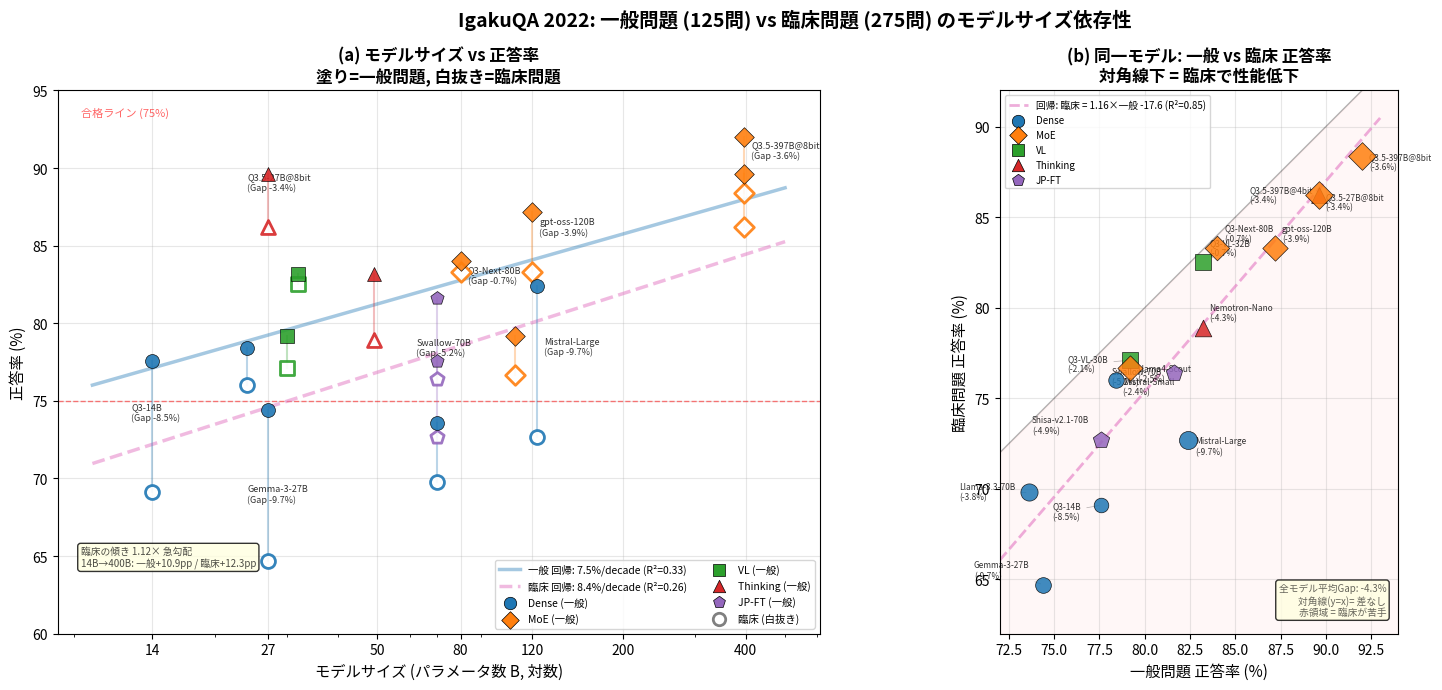
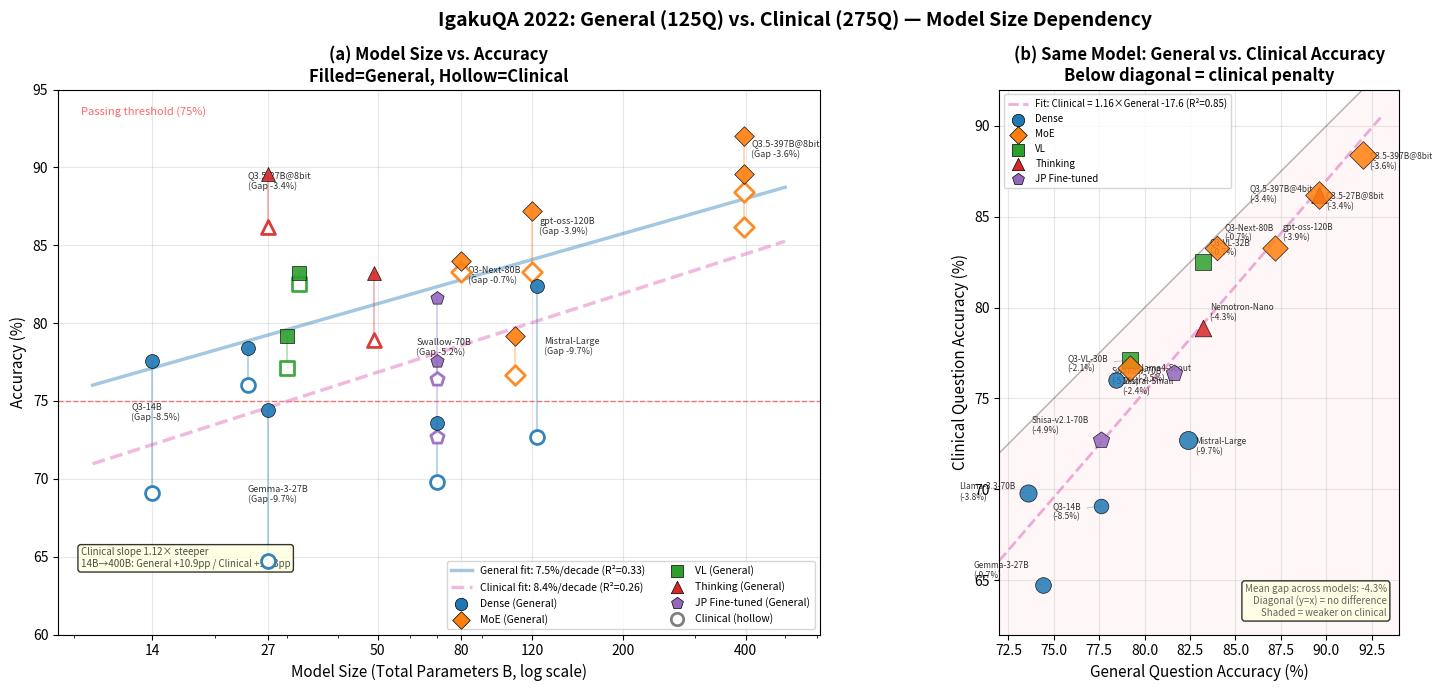

The script that saved these images, in order:
#!/usr/bin/env python3
"""
一般問題 vs 臨床問題: モデルサイズとの関係
日本語版と英語版を同時生成
"""
import os
import numpy as np
import matplotlib
matplotlib.use('Agg')
import matplotlib.pyplot as plt

matplotlib.rcParams['axes.unicode_minus'] = False

# (name, total_params_B, arch, ippan%, rinsho%)
DATA = [
    ("Q3-14B", 14, "Dense", 77.6, 69.1),
    ("Mistral-Small", 24, "Dense", 78.4, 76.0),
    ("Q3.5-27B@8bit", 27, "Thinking", 89.6, 86.2),
    ("Gemma-3-27B", 27, "Dense", 74.4, 64.7),
    ("Q3-VL-30B", 30, "VL", 79.2, 77.1),
    ("Q3-VL-32B", 32, "VL", 83.2, 82.5),
    ("Nemotron-Nano", 49, "Thinking", 83.2, 78.9),
    ("Swallow-70B", 70, "JP-FT", 81.6, 76.4),
    ("Shisa-v2.1-70B", 70, "JP-FT", 77.6, 72.7),
    ("Llama-3.3-70B", 70, "Dense", 73.6, 69.8),
    ("Q3-Next-80B", 80, "MoE", 84.0, 83.3),
    ("Llama4-Scout", 109, "MoE", 79.2, 76.7),
    ("gpt-oss-120B", 120, "MoE", 87.2, 83.3),
    ("Mistral-Large", 123, "Dense", 82.4, 72.7),
    ("Q3.5-397B@8bit", 397, "MoE", 92.0, 88.4),
    ("Q3.5-397B@4bit", 397, "MoE", 89.6, 86.2),
]

ARCH_STYLE = {
    "Dense":    {"color": "#1f77b4", "marker": "o"},
    "MoE":      {"color": "#ff7f0e", "marker": "D"},
    "VL":       {"color": "#2ca02c", "marker": "s"},
    "Thinking": {"color": "#d62728", "marker": "^"},
    "JP-FT":    {"color": "#9467bd", "marker": "p"},
}

ARCH_LABEL_EN = {
    "JP-FT": "JP Fine-tuned",
}


def create_plot(lang="jp"):
    is_jp = lang == "jp"
    if is_jp:
        matplotlib.rcParams['font.family'] = ['Hiragino Sans', 'Arial Unicode MS', 'sans-serif']
    else:
        matplotlib.rcParams['font.family'] = ['Arial', 'Helvetica', 'sans-serif']

    fig, axes = plt.subplots(1, 2, figsize=(16, 7))

    # ====== (a) Model Size vs Accuracy: General vs Clinical ======
    ax1 = axes[0]

    for name, params, arch, ippan, rinsho in DATA:
        st = ARCH_STYLE[arch]
        # General (filled)
        ax1.scatter(params, ippan, c=st["color"], marker=st["marker"],
                    s=100, edgecolors='black', linewidths=0.5, zorder=5, alpha=0.9)
        # Clinical (hollow)
        ax1.scatter(params, rinsho, c='white', marker=st["marker"],
                    s=100, edgecolors=st["color"], linewidths=2, zorder=4, alpha=0.9)
        # Connect with line
        ax1.plot([params, params], [ippan, rinsho], color=st["color"], alpha=0.3, linewidth=1.5, zorder=3)

    ax1.axhline(y=75, color='red', linestyle='--', linewidth=1, alpha=0.5)

    # Regression lines (log scale)
    log_sizes = np.log10([d[1] for d in DATA])
    ippan_arr = np.array([d[3] for d in DATA])
    rinsho_arr = np.array([d[4] for d in DATA])

    x_fit = np.linspace(np.log10(10), np.log10(500), 100)
    x_fit_lin = 10 ** x_fit

    # General regression
    slope_i, intercept_i = np.polyfit(log_sizes, ippan_arr, 1)
    r_i = np.corrcoef(log_sizes, ippan_arr)[0, 1]
    y_fit_i = slope_i * x_fit + intercept_i
    gen_label = f'一般 回帰: {slope_i:.1f}%/decade (R²={r_i**2:.2f})' if is_jp else \
                f'General fit: {slope_i:.1f}%/decade (R²={r_i**2:.2f})'
    ax1.plot(x_fit_lin, y_fit_i, color='#1f77b4', linestyle='-', linewidth=2.5,
             alpha=0.4, zorder=2, label=gen_label)

    # Clinical regression
    slope_r, intercept_r = np.polyfit(log_sizes, rinsho_arr, 1)
    r_r = np.corrcoef(log_sizes, rinsho_arr)[0, 1]
    y_fit_r = slope_r * x_fit + intercept_r
    clin_label = f'臨床 回帰: {slope_r:.1f}%/decade (R²={r_r**2:.2f})' if is_jp else \
                 f'Clinical fit: {slope_r:.1f}%/decade (R²={r_r**2:.2f})'
    ax1.plot(x_fit_lin, y_fit_r, color='#e377c2', linestyle='--', linewidth=2.5,
             alpha=0.5, zorder=2, label=clin_label)

    # Slope comparison annotation
    if is_jp:
        slope_text = f'臨床の傾き {slope_r/slope_i:.2f}× 急勾配\n14B→400B: 一般+{slope_i*np.log10(400/14):.1f}pp / 臨床+{slope_r*np.log10(400/14):.1f}pp'
    else:
        slope_text = f'Clinical slope {slope_r/slope_i:.2f}× steeper\n14B→400B: General +{slope_i*np.log10(400/14):.1f}pp / Clinical +{slope_r*np.log10(400/14):.1f}pp'
    ax1.text(0.03, 0.12, slope_text, transform=ax1.transAxes,
             fontsize=7, alpha=0.7, verticalalignment='bottom',
             bbox=dict(boxstyle='round,pad=0.3', facecolor='lightyellow', alpha=0.8))

    # Legend
    for arch, st in ARCH_STYLE.items():
        label_arch = ARCH_LABEL_EN.get(arch, arch) if not is_jp else arch
        general_label = "General" if not is_jp else "一般"
        ax1.scatter([], [], c=st["color"], marker=st["marker"], s=80,
                    edgecolors='black', linewidths=0.5, label=f'{label_arch} ({general_label})')
    clinical_label = 'Clinical (hollow)' if not is_jp else '臨床 (白抜き)'
    ax1.scatter([], [], c='white', marker='o', s=80, edgecolors='gray',
                linewidths=2, label=clinical_label)

    # Annotate select models
    annot = {
        "Q3.5-397B@8bit": (5, 5), "Q3.5-27B@8bit": (-15, 8),
        "gpt-oss-120B": (5, 5), "Q3-Next-80B": (5, -12),
        "Mistral-Large": (5, 5), "Gemma-3-27B": (-15, -12),
        "Q3-14B": (-15, 5), "Swallow-70B": (-15, -12),
    }
    for name, params, arch, ippan, rinsho in DATA:
        if name in annot:
            dx, dy = annot[name]
            gap = rinsho - ippan
            ax1.annotate(f'{name}\n(Gap {gap:+.1f}%)', (params, (ippan+rinsho)/2),
                         fontsize=6.5, xytext=(dx, dy), textcoords='offset points',
                         alpha=0.8)

    ax1.set_xscale('log')
    if is_jp:
        ax1.set_xlabel('モデルサイズ (パラメータ数 B, 対数)', fontsize=11)
        ax1.set_ylabel('正答率 (%)', fontsize=11)
        ax1.set_title('(a) モデルサイズ vs 正答率\n塗り=一般問題, 白抜き=臨床問題', fontsize=12, fontweight='bold')
    else:
        ax1.set_xlabel('Model Size (Total Parameters B, log scale)', fontsize=11)
        ax1.set_ylabel('Accuracy (%)', fontsize=11)
        ax1.set_title('(a) Model Size vs. Accuracy\nFilled=General, Hollow=Clinical', fontsize=12, fontweight='bold')
    ax1.set_ylim(60, 95)
    ax1.set_xticks([14, 27, 50, 80, 120, 200, 400])
    ax1.get_xaxis().set_major_formatter(matplotlib.ticker.ScalarFormatter())
    ax1.legend(fontsize=7.5, loc='lower right', ncol=2)
    ax1.grid(True, alpha=0.3)
    ax1.set_axisbelow(True)
    threshold_label = '合格ライン (75%)' if is_jp else 'Passing threshold (75%)'
    ax1.text(0.03, 0.97, threshold_label, transform=ax1.transAxes,
             fontsize=8, color='red', alpha=0.6, verticalalignment='top')

    # ====== (b) Same-model paired comparison: General vs Clinical ======
    ax2 = axes[1]

    # Diagonal line (y=x: clinical == general)
    diag = np.linspace(60, 95, 100)
    ax2.plot(diag, diag, color='black', linestyle='-', linewidth=1, alpha=0.3, zorder=1)
    ax2.fill_between(diag, 60, diag, alpha=0.03, color='red', zorder=0)

    # Bubble size proportional to model size (log scale)
    all_params = np.array([d[1] for d in DATA])
    bubble_sizes = 40 + 160 * (np.log10(all_params) / np.log10(all_params.max()))

    # Plot each model
    for i, (name, params, arch, ippan, rinsho) in enumerate(DATA):
        st = ARCH_STYLE[arch]
        ax2.scatter(ippan, rinsho, c=st["color"], marker=st["marker"],
                    s=bubble_sizes[i], edgecolors='black', linewidths=0.5, zorder=5, alpha=0.85)

    # Regression line (general -> clinical)
    slope_gc, intercept_gc = np.polyfit(ippan_arr, rinsho_arr, 1)
    r_gc = np.corrcoef(ippan_arr, rinsho_arr)[0, 1]
    x_reg = np.linspace(72, 93, 100)
    y_reg = slope_gc * x_reg + intercept_gc
    if is_jp:
        reg_label = f'回帰: 臨床 = {slope_gc:.2f}×一般 {intercept_gc:+.1f} (R²={r_gc**2:.2f})'
    else:
        reg_label = f'Fit: Clinical = {slope_gc:.2f}×General {intercept_gc:+.1f} (R²={r_gc**2:.2f})'
    ax2.plot(x_reg, y_reg, color='#e377c2', linestyle='--', linewidth=2, alpha=0.6, zorder=2,
             label=reg_label)

    # Annotate offsets for readability
    annot2 = {
        "Q3.5-397B@8bit": (5, -10), "Q3.5-397B@4bit": (-50, -5),
        "Q3.5-27B@8bit": (5, -10), "gpt-oss-120B": (5, 5),
        "Q3-Next-80B": (5, 5), "Gemma-3-27B": (-50, 5),
        "Mistral-Large": (5, -10), "Swallow-70B": (-45, -8),
        "Q3-14B": (-35, -10), "Llama-3.3-70B": (-50, -5),
        "Nemotron-Nano": (5, 5), "Q3-VL-32B": (5, 5),
        "Mistral-Small": (5, -10), "Shisa-v2.1-70B": (-50, 5),
        "Q3-VL-30B": (-45, -8), "Llama4-Scout": (5, -10),
    }
    for name, params, arch, ippan, rinsho in DATA:
        dx, dy = annot2.get(name, (5, 5))
        gap = rinsho - ippan
        ax2.annotate(f'{name}\n({gap:+.1f}%)', (ippan, rinsho),
                     fontsize=6, xytext=(dx, dy), textcoords='offset points',
                     alpha=0.8,
                     arrowprops=dict(arrowstyle='-', alpha=0.3, lw=0.5) if abs(dx) > 20 else None)

    # Legend for architectures
    for arch, st in ARCH_STYLE.items():
        label_arch = ARCH_LABEL_EN.get(arch, arch) if not is_jp else arch
        ax2.scatter([], [], c=st["color"], marker=st["marker"], s=80,
                    edgecolors='black', linewidths=0.5, label=label_arch)

    if is_jp:
        ax2.set_xlabel('一般問題 正答率 (%)', fontsize=11)
        ax2.set_ylabel('臨床問題 正答率 (%)', fontsize=11)
        ax2.set_title('(b) 同一モデル: 一般 vs 臨床 正答率\n対角線下 = 臨床で性能低下', fontsize=12, fontweight='bold')
    else:
        ax2.set_xlabel('General Question Accuracy (%)', fontsize=11)
        ax2.set_ylabel('Clinical Question Accuracy (%)', fontsize=11)
        ax2.set_title('(b) Same Model: General vs. Clinical Accuracy\nBelow diagonal = clinical penalty', fontsize=12, fontweight='bold')
    ax2.set_xlim(72, 94)
    ax2.set_ylim(62, 92)
    ax2.set_aspect('equal', adjustable='box')
    ax2.legend(fontsize=7, loc='upper left')
    ax2.grid(True, alpha=0.3)
    ax2.set_axisbelow(True)

    # Mean gap annotation
    mean_gap = np.mean(rinsho_arr - ippan_arr)
    if is_jp:
        gap_text = f'全モデル平均Gap: {mean_gap:+.1f}%\n対角線(y=x)= 差なし\n赤領域 = 臨床が苦手'
    else:
        gap_text = f'Mean gap across models: {mean_gap:+.1f}%\nDiagonal (y=x) = no difference\nShaded = weaker on clinical'
    ax2.text(0.97, 0.03, gap_text, transform=ax2.transAxes,
             fontsize=7, alpha=0.6, verticalalignment='bottom', horizontalalignment='right',
             bbox=dict(boxstyle='round,pad=0.3', facecolor='lightyellow', alpha=0.8))

    if is_jp:
        plt.suptitle('IgakuQA 2022: 一般問題 (125問) vs 臨床問題 (275問) のモデルサイズ依存性',
                     fontsize=14, fontweight='bold')
    else:
        plt.suptitle('IgakuQA 2022: General (125Q) vs. Clinical (275Q) — Model Size Dependency',
                     fontsize=14, fontweight='bold')

    plt.tight_layout()

    suffix = "" if is_jp else "_en"
    outpath = f"plots/general_vs_clinical{suffix}.png"
    os.makedirs("plots", exist_ok=True)
    plt.savefig(outpath, dpi=150, bbox_inches='tight')
    print(f"Saved: {outpath}")
    plt.close()


if __name__ == "__main__":
    create_plot("jp")
    create_plot("en")
    print("Done!")
